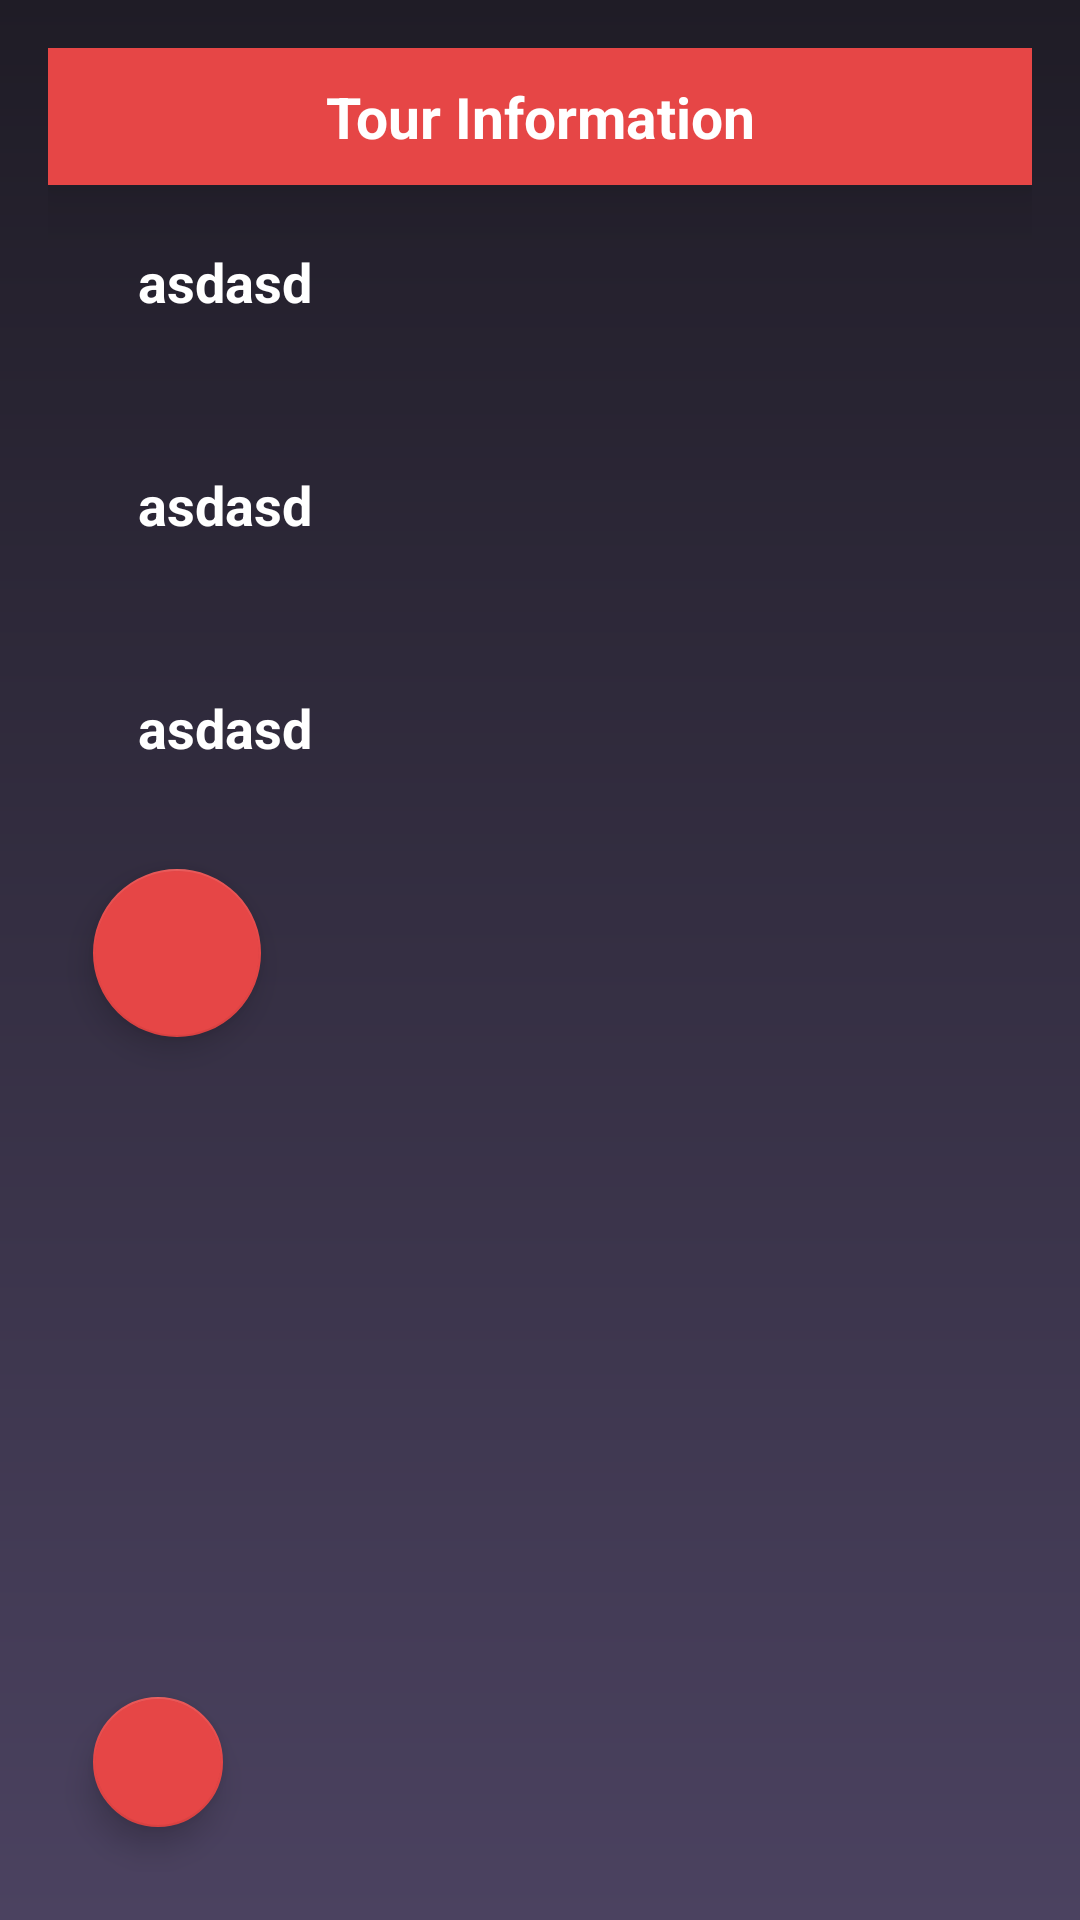

Produce the Android XML layout that renders to this screen, including the resource entries it uses.
<!-- AndroidManifest.xml: application theme Theme.MyApplication -->
<!-- res/layout/show_tour.xml -->
<?xml version="1.0" encoding="utf-8"?>
<LinearLayout
    xmlns:android="http://schemas.android.com/apk/res/android"
    xmlns:app="http://schemas.android.com/apk/res-auto"
    xmlns:tools="http://schemas.android.com/tools"
    android:layout_width="match_parent"
    android:layout_height="match_parent"
    android:orientation="vertical"
    android:gravity="center"
    android:background="@drawable/login_background"
    >


    <LinearLayout
        android:layout_width="match_parent"
        android:layout_height="wrap_content"
        android:layout_margin="16dp"
        android:orientation="vertical">

        <TextView
            android:layout_width="match_parent"
            android:layout_height="wrap_content"
            android:layout_gravity="center"
            android:background="@color/colorSecondary"
            android:elevation="15dp"
            android:gravity="center"
            android:padding="10dp"
            android:text="Tour Information"
            android:textColor="@color/white"
            android:textSize="19sp"
            android:textStyle="bold" />

        <TextView
            android:id="@+id/displaytourname"
            android:layout_width="match_parent"
            android:layout_height="wrap_content"
            android:layout_marginLeft="15dp"
            android:layout_marginTop="5dp"
            android:layout_marginRight="15dp"
            android:layout_marginBottom="15dp"
            android:padding="15dp"
            android:text="asdasd"
            android:textColor="@color/white"
            android:textSize="18sp"
            android:textStyle="bold" />

        <TextView
            android:id="@+id/displaytouraddress"
            android:layout_width="match_parent"
            android:layout_height="wrap_content"
            android:layout_marginLeft="15dp"
            android:layout_marginTop="5dp"
            android:layout_marginRight="15dp"
            android:layout_marginBottom="15dp"
            android:padding="15dp"
            android:text="asdasd"
            android:textColor="@color/white"
            android:textSize="18sp"
            android:textStyle="bold" />

        <TextView
            android:id="@+id/displaytourdescription"
            android:layout_width="match_parent"
            android:layout_height="wrap_content"
            android:layout_marginLeft="15dp"
            android:layout_marginTop="5dp"
            android:layout_marginRight="15dp"
            android:layout_marginBottom="15dp"
            android:padding="15dp"
            android:text="asdasd"
            android:textColor="@color/white"
            android:textSize="18sp"
            android:textStyle="bold" />

        <com.google.android.material.floatingactionbutton.FloatingActionButton
            android:id="@+id/previousStop"
            android:layout_width="match_parent"
            android:layout_height="wrap_content"
            android:layout_marginLeft="15dp"
            android:layout_marginTop="5dp"
            android:layout_marginRight="15dp"
            android:layout_marginBottom="15dp"
            android:src="@drawable/ic_previous_stop"
            app:backgroundTint="@color/colorSecondary" />

        <ImageView
            android:id="@+id/imageShow"
            android:layout_width="418dp"
            android:layout_height="200dp"
            tools:srcCompat="@tools:sample/avatars" />

        <com.google.android.material.floatingactionbutton.FloatingActionButton
            android:id="@+id/nextStop"
            android:layout_width="match_parent"
            android:layout_height="wrap_content"
            android:layout_marginLeft="15dp"
            android:layout_marginTop="5dp"
            android:layout_marginRight="15dp"
            android:layout_marginBottom="15dp"
            android:src="@drawable/ic_next_stop"
            app:backgroundTint="@color/colorSecondary" />


    </LinearLayout>

</LinearLayout>
<!-- resources referenced by this layout -->
<resources>
  <color name="colorSecondary">#E64646</color>
  <color name="white">#FFFFFFFF</color>
  <!-- drawable login_background (drawable) -->
  <?xml version="1.0" encoding="utf-8"?>
  <shape xmlns:android="http://schemas.android.com/apk/res/android"
      android:shape="rectangle">
  
      <gradient android:startColor="@color/colorPrimary"
          android:endColor="@color/colorPrimaryVariant"
          android:angle="270"/>
  
  </shape>
  <style name="Theme.MyApplication" parent="Theme.AppCompat">
          
          <item name="colorPrimary">#1F1C26</item>
          <item name="colorPrimaryVariant">#4B4260</item>
          <item name="colorSecondary">#E64646</item>
          
          <item name="android:statusBarColor" tools:targetApi="l">?attr/colorPrimaryVariant</item>
          
      </style>
  <color name="colorPrimary">#1F1C26</color>
  <color name="colorPrimaryVariant">#4B4260</color>
</resources>
